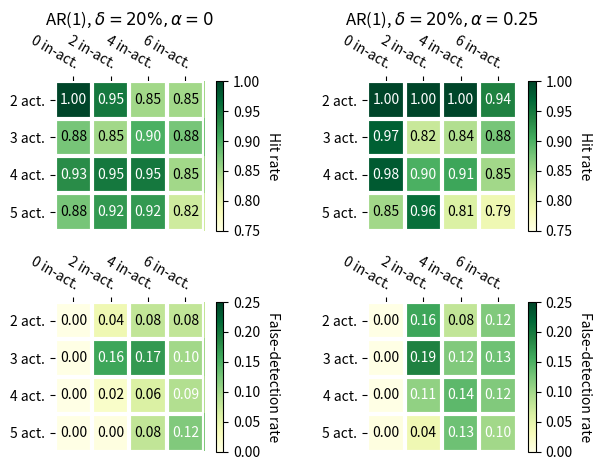
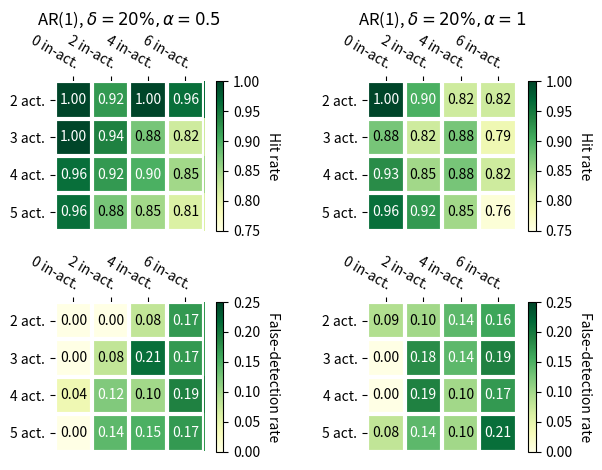
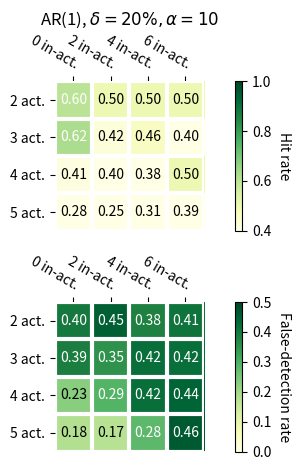

Write Python code to recreate these figures, in order.
import matplotlib
import matplotlib.pyplot as plt
import numpy as np

def heatmap(data, row_labels, col_labels, ax=None,
            cbar_kw={}, cbarlabel="", **kwargs):
    """
    Create a heatmap from a numpy array and two lists of labels.

    Parameters
    ----------
    data
        A 2D numpy array of shape (N, M).
    row_labels
        A list or array of length N with the labels for the rows.
    col_labels
        A list or array of length M with the labels for the columns.
    ax
        A `matplotlib.axes.Axes` instance to which the heatmap is plotted.  If
        not provided, use current axes or create a new one.  Optional.
    cbar_kw
        A dictionary with arguments to `matplotlib.Figure.colorbar`.  Optional.
    cbarlabel
        The label for the colorbar.  Optional.
    **kwargs
        All other arguments are forwarded to `imshow`.
    """

    if not ax:
        ax = plt.gca()

    # Plot the heatmap
    im = ax.imshow(data, **kwargs)

    # Create colorbar
    cbar = ax.figure.colorbar(im, ax=ax, **cbar_kw)
    cbar.ax.set_ylabel(cbarlabel, rotation=-90, va="bottom")

    # We want to show all ticks...
    ax.set_xticks(np.arange(data.shape[1]))
    ax.set_yticks(np.arange(data.shape[0]))
    # ... and label them with the respective list entries.
    ax.set_xticklabels(col_labels)
    ax.set_yticklabels(row_labels)

    # Let the horizontal axes labeling appear on top.
    ax.tick_params(top=True, bottom=False,
                   labeltop=True, labelbottom=False)

    # Rotate the tick labels and set their alignment.
    plt.setp(ax.get_xticklabels(), rotation=-30, ha="right",
             rotation_mode="anchor")

    # Turn spines off and create white grid.
    for edge, spine in ax.spines.items():
        spine.set_visible(False)

    ax.set_xticks(np.arange(data.shape[1]+1)-.5, minor=True)
    ax.set_yticks(np.arange(data.shape[0]+1)-.5, minor=True)
    ax.grid(which="minor", color="w", linestyle='-', linewidth=3)
    ax.tick_params(which="minor", bottom=False, left=False)

    return im, cbar


def annotate_heatmap(im, data=None, valfmt="{x:.2f}",
                     textcolors=("black", "white"),
                     threshold=None, **textkw):
    """
    A function to annotate a heatmap.

    Parameters
    ----------
    im
        The AxesImage to be labeled.
    data
        Data used to annotate.  If None, the image's data is used.  Optional.
    valfmt
        The format of the annotations inside the heatmap.  This should either
        use the string format method, e.g. "$ {x:.2f}", or be a
        `matplotlib.ticker.Formatter`.  Optional.
    textcolors
        A pair of colors.  The first is used for values below a threshold,
        the second for those above.  Optional.
    threshold
        Value in data units according to which the colors from textcolors are
        applied.  If None (the default) uses the middle of the colormap as
        separation.  Optional.
    **kwargs
        All other arguments are forwarded to each call to `text` used to create
        the text labels.
    """

    if not isinstance(data, (list, np.ndarray)):
        data = im.get_array()

    # Normalize the threshold to the images color range.
    if threshold is not None:
        threshold = im.norm(threshold)
    else:
        threshold = im.norm(data.max())/2.

    # Set default alignment to center, but allow it to be
    # overwritten by textkw.
    kw = dict(horizontalalignment="center",
              verticalalignment="center")
    kw.update(textkw)

    # Get the formatter in case a string is supplied
    if isinstance(valfmt, str):
        valfmt = matplotlib.ticker.StrMethodFormatter(valfmt)

    # Loop over the data and create a `Text` for each "pixel".
    # Change the text's color depending on the data.
    texts = []
    for i in range(data.shape[0]):
        for j in range(data.shape[1]):
            kw.update(color=textcolors[int(im.norm(data[i, j]) > threshold)])
            text = im.axes.text(j, i, valfmt(data[i, j], None), **kw)
            texts.append(text)

    return texts

if __name__ == "__main__":

    # fig, ax = plt.subplots(nrows=2, ncols=2)
    #
    # ####################################################################################################################
    # # AR(1), $\delta=1, \alpha=0$
    # table_h = np.array([[0.96, 0.92, 0.9, 0.86], [1, 1, 0.92, 0.88], [0.96, 1, 1, 0.92], [0.96, 0.96, 0.96, 0.92]])
    # table_f = np.array([[0, 0.09, 0.11, 0.11], [0, 0, 0.08, 0.08], [0, 0.04, 0.04, 0.08], [0, 0.06, 0.04, 0.06]])
    #
    # im0, cbar0 = heatmap(table_h, ['2 act.', '3 act.', '4 act.', '5 act.'], ['0 in-act.', '2 in-act.',
    #         '4 in-act.', '6 in-act.'], ax=ax[0, 0], cmap="YlGn", cbarlabel="Hit rate", vmin=0.75, vmax=1)
    #
    # ax[0, 0].set_title(r'AR(1), $\delta=1, \alpha=0$')
    #
    # im1, cbar1 = heatmap(table_f, ['2 act.', '3 act.', '4 act.', '5 act.'], ['0 in-act.', '2 in-act.',
    #         '4 in-act.', '6 in-act.'], ax=ax[1, 0], cmap="YlGn", cbarlabel="False-detection rate", vmin=0, vmax=0.25)
    #
    # texts = annotate_heatmap(im0, valfmt="{x:.2f}")
    # texts = annotate_heatmap(im1, valfmt="{x:.2f}")
    #
    # # AR(1), $\delta=1, \alpha=0.25$
    # table_h = np.array([[1, 0.92, 0.96, 0.96], [1, 1, 0.96, 0.92], [1, 1, 0.96, 0.92], [1, 0.96, 0.96, 0.89]])
    # table_f = np.array([[0, 0.18, 0.18, 0.21], [0, 0.12, 0.13, 0.12], [0, 0.14, 0.12, 0.09], [0, 0.16, 0.16, 0.11]])
    #
    # im2, cbar2 = heatmap(table_h, ['2 act.', '3 act.', '4 act.', '5 act.'], ['0 in-act.', '2 in-act.',
    #         '4 in-act.', '6 in-act.'], ax=ax[0, 1], cmap="YlGn", cbarlabel="Hit rate", vmin=0.75, vmax=1)
    #
    # ax[0, 1].set_title(r'AR(1), $\delta=1, \alpha=0.25$')
    #
    # im3, cbar3 = heatmap(table_f, ['2 act.', '3 act.', '4 act.', '5 act.'], ['0 in-act.', '2 in-act.',
    #         '4 in-act.', '6 in-act.'], ax=ax[1, 1], cmap="YlGn", cbarlabel="False-detection rate", vmin=0, vmax=0.25)
    #
    # texts = annotate_heatmap(im2, valfmt="{x:.2f}")
    # texts = annotate_heatmap(im3, valfmt="{x:.2f}")
    #
    # fig.tight_layout()
    # fig.show()
    #
    #
    #
    # fig, ax = plt.subplots(nrows=2, ncols=2)
    #
    #
    # # AR(1), $\delta=1, \alpha=0.5$
    # table_h = np.array([[1, 0.9, 0.9, 0.89], [1, 0.9, 0.92, 0.82], [1, 0.96, 0.9, 0.82], [0.96, 0.9, 0.86, 0.82]])
    # table_f = np.array([[0, 0.23, 0.18, 0.1], [0, 0.16, 0.21, 0.2], [0, 0.12, 0.21, 0.16], [0, 0.14, 0.16, 0.17]])
    #
    # im0, cbar0 = heatmap(table_h, ['2 act.', '3 act.', '4 act.', '5 act.'], ['0 in-act.', '2 in-act.',
    #                                                                          '4 in-act.', '6 in-act.'], ax=ax[0, 0],
    #                      cmap="YlGn", cbarlabel="Hit rate", vmin=0.75, vmax=1)
    #
    # ax[0, 0].set_title(r'AR(1), $\delta=1, \alpha=0.5$')
    #
    # im1, cbar1 = heatmap(table_f, ['2 act.', '3 act.', '4 act.', '5 act.'], ['0 in-act.', '2 in-act.',
    #                                                                          '4 in-act.', '6 in-act.'], ax=ax[1, 0],
    #                      cmap="YlGn", cbarlabel="False-detection rate", vmin=0, vmax=0.25)
    #
    # texts = annotate_heatmap(im0, valfmt="{x:.2f}")
    # texts = annotate_heatmap(im1, valfmt="{x:.2f}")
    #
    # # AR(1), $\delta=1, \alpha=1$
    # table_h = np.array([[1, 0.8, 0.8, 0.76], [1, 0.9, 0.92, 0.82], [1, 0.96, 0.9, 0.82], [0.96, 0.9, 0.86, 0.82]])
    # table_f = np.array([[0.004, 0.16, 0.21, 0.20], [0.004, 0.14, 0.18, 0.16], [0.008, 0.21, 0.18, 0.18], [0, 0.21, 0.16, 0.17]])
    #
    # im2, cbar2 = heatmap(table_h, ['2 act.', '3 act.', '4 act.', '5 act.'], ['0 in-act.', '2 in-act.',
    #                                                                          '4 in-act.', '6 in-act.'], ax=ax[0, 1],
    #                      cmap="YlGn", cbarlabel="Hit rate", vmin=0.75, vmax=1)
    #
    # ax[0, 1].set_title(r'AR(1), $\delta=1, \alpha=1$')
    #
    # im3, cbar3 = heatmap(table_f, ['2 act.', '3 act.', '4 act.', '5 act.'], ['0 in-act.', '2 in-act.',
    #                                                                          '4 in-act.', '6 in-act.'], ax=ax[1, 1],
    #                      cmap="YlGn", cbarlabel="False-detection rate", vmin=0, vmax=0.25)
    #
    # texts = annotate_heatmap(im2, valfmt="{x:.2f}")
    # texts = annotate_heatmap(im3, valfmt="{x:.2f}")
    #
    # fig.tight_layout()
    # fig.show()




    fig, ax = plt.subplots(nrows=2, ncols=2)

    ####################################################################################################################
    # AR(1), $\delta=20%, \alpha=0$
    table_h = np.array([[1, 0.95, 0.85, 0.85], [0.875, 0.85, 0.9, 0.875], [0.93, 0.95, 0.95, 0.85], [0.875, 0.92, 0.92, 0.82]])
    table_f = np.array([[0, 0.04, 0.08, 0.08], [0, 0.16, 0.17, 0.1], [0, 0.02, 0.06, 0.09], [0, 0.003, 0.08, 0.12]])

    im0, cbar0 = heatmap(table_h, ['2 act.', '3 act.', '4 act.', '5 act.'], ['0 in-act.', '2 in-act.',
                                                                             '4 in-act.', '6 in-act.'], ax=ax[0, 0],
                         cmap="YlGn", cbarlabel="Hit rate", vmin=0.75, vmax=1)

    ax[0, 0].set_title(r'AR(1), $\delta=20\%, \alpha=0$')

    im1, cbar1 = heatmap(table_f, ['2 act.', '3 act.', '4 act.', '5 act.'], ['0 in-act.', '2 in-act.',
                                                                             '4 in-act.', '6 in-act.'], ax=ax[1, 0],
                         cmap="YlGn", cbarlabel="False-detection rate", vmin=0, vmax=0.25)

    texts = annotate_heatmap(im0, valfmt="{x:.2f}")
    texts = annotate_heatmap(im1, valfmt="{x:.2f}")

    # AR(1), $\delta=20%, \alpha=0.25$
    table_h = np.array([[1, 1, 1, 0.94], [0.975, 0.825, 0.84, 0.875], [0.98, 0.9, 0.91, 0.85], [0.85, 0.96, 0.81, 0.79]])
    table_f = np.array([[0, 0.16, 0.08, 0.12], [0, 0.19, 0.12, 0.13], [0, 0.11, 0.14, 0.12], [0.003, 0.04, 0.13, 0.1]])

    im2, cbar2 = heatmap(table_h, ['2 act.', '3 act.', '4 act.', '5 act.'], ['0 in-act.', '2 in-act.',
                                                                             '4 in-act.', '6 in-act.'], ax=ax[0, 1],
                         cmap="YlGn", cbarlabel="Hit rate", vmin=0.75, vmax=1)

    ax[0, 1].set_title(r'AR(1), $\delta=20\%, \alpha=0.25$')

    im3, cbar3 = heatmap(table_f, ['2 act.', '3 act.', '4 act.', '5 act.'], ['0 in-act.', '2 in-act.',
                                                                             '4 in-act.', '6 in-act.'], ax=ax[1, 1],
                         cmap="YlGn", cbarlabel="False-detection rate", vmin=0, vmax=0.25)

    texts = annotate_heatmap(im2, valfmt="{x:.2f}")
    texts = annotate_heatmap(im3, valfmt="{x:.2f}")

    fig.tight_layout()
    fig.show()

    fig, ax = plt.subplots(nrows=2, ncols=2)

    # AR(1), $\delta=20%, \alpha=0.5$
    table_h = np.array([[1, 0.92, 1, 0.96], [1, 0.94, 0.875, 0.82], [0.96, 0.92, 0.9, 0.85], [0.96, 0.875, 0.85, 0.81]])
    table_f = np.array([[0, 0, 0.08, 0.17], [0, 0.08, 0.21, 0.17], [0.04, 0.12, 0.1, 0.19], [0, 0.14, 0.15, 0.17]])

    im0, cbar0 = heatmap(table_h, ['2 act.', '3 act.', '4 act.', '5 act.'], ['0 in-act.', '2 in-act.',
                                                                             '4 in-act.', '6 in-act.'], ax=ax[0, 0],
                         cmap="YlGn", cbarlabel="Hit rate", vmin=0.75, vmax=1)

    ax[0, 0].set_title(r'AR(1), $\delta=20\%, \alpha=0.5$')

    im1, cbar1 = heatmap(table_f, ['2 act.', '3 act.', '4 act.', '5 act.'], ['0 in-act.', '2 in-act.',
                                                                             '4 in-act.', '6 in-act.'], ax=ax[1, 0],
                         cmap="YlGn", cbarlabel="False-detection rate", vmin=0, vmax=0.25)

    texts = annotate_heatmap(im0, valfmt="{x:.2f}")
    texts = annotate_heatmap(im1, valfmt="{x:.2f}")

    # AR(1), $\delta=20%, \alpha=1$
    table_h = np.array([[1, 0.9, 0.82, 0.82], [0.875, 0.82, 0.875, 0.79], [0.93, 0.85, 0.875, 0.82], [0.96, 0.92, 0.85, 0.76]])
    table_f = np.array([[0.09, 0.1, 0.14, 0.16], [0, 0.18, 0.14, 0.19], [0, 0.19, 0.1, 0.17], [0.08, 0.14, 0.1, 0.21]])

    im2, cbar2 = heatmap(table_h, ['2 act.', '3 act.', '4 act.', '5 act.'], ['0 in-act.', '2 in-act.',
                                                                             '4 in-act.', '6 in-act.'], ax=ax[0, 1],
                         cmap="YlGn", cbarlabel="Hit rate", vmin=0.75, vmax=1)

    ax[0, 1].set_title(r'AR(1), $\delta=20\%, \alpha=1$')

    im3, cbar3 = heatmap(table_f, ['2 act.', '3 act.', '4 act.', '5 act.'], ['0 in-act.', '2 in-act.',
                                                                             '4 in-act.', '6 in-act.'], ax=ax[1, 1],
                         cmap="YlGn", cbarlabel="False-detection rate", vmin=0, vmax=0.25)

    texts = annotate_heatmap(im2, valfmt="{x:.2f}")
    texts = annotate_heatmap(im3, valfmt="{x:.2f}")

    fig.tight_layout()
    fig.show()

    fig, ax = plt.subplots(nrows=2, ncols=1)

    ####################################################################################################################
    # AR(1), $\delta=20%, \alpha=0$
    table_h = np.array([[0.6, 0.5, 0.5, 0.5], [0.625, 0.42, 0.46, 0.4],      [0.41, 0.4, 0.38, 0.5], [0.28, 0.25, 0.31, 0.39]])
    table_f = np.array([[0.4, 0.45, 0.38, 0.41], [0.3875, 0.35, 0.42, 0.42], [0.23, 0.29, 0.42, 0.44], [0.18, 0.17, 0.28, 0.46]])

    im0, cbar0 = heatmap(table_h, ['2 act.', '3 act.', '4 act.', '5 act.'], ['0 in-act.', '2 in-act.',
                                                                             '4 in-act.', '6 in-act.'], ax=ax[0],
                         cmap="YlGn", cbarlabel="Hit rate", vmin=0.4, vmax=1)

    ax[0].set_title(r'AR(1), $\delta=20\%, \alpha=10$')
    im1, cbar1 = heatmap(table_f, ['2 act.', '3 act.', '4 act.', '5 act.'], ['0 in-act.', '2 in-act.',
                                                                             '4 in-act.', '6 in-act.'], ax=ax[1],
                         cmap="YlGn", cbarlabel="False-detection rate", vmin=0, vmax=0.5)

    texts = annotate_heatmap(im0, valfmt="{x:.2f}")
    texts = annotate_heatmap(im1, valfmt="{x:.2f}")

    fig.tight_layout()
    fig.show()